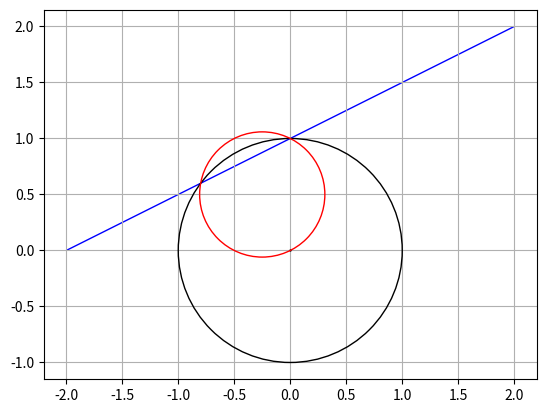

Source code (Python):
# -*- coding: utf-8 -*-
"""
Created on Sun Oct 24 17:17:20 2021

@author: Julien
"""

import numpy as np
import matplotlib.pyplot as plt
from matplotlib.patches import *
from matplotlib.path import Path

def dist(A : tuple, B : tuple):
    return np.sqrt((A[0]-B[0])**2+(A[1]-B[1])**2)

def circle_from_3_points(z1:complex, z2:complex, z3:complex) :
    if (z1 == z2) or (z2 == z3) or (z3 == z1):
        raise ValueError(f'Duplicate points: {z1}, {z2}, {z3}')
        
    w = (z3 - z1)/(z2 - z1)
    
    if w.imag == 0:
        raise ValueError(f'Points are collinear: {z1}, {z2}, {z3}')
        
    c = (z2 - z1)*(w - abs(w)**2)/(2j*w.imag) + z1;  # Simplified denominator
    r = abs(z1 - c);
    
    return (c.real, c.imag), r

class Inverse :
    
    def __init__(self, center:tuple, radius:float):
        self.c = center
        self.r = radius
        self.ptReg = []
        self.patReg = []
    
    def is_in(self, P:tuple):
        d = dist(self.c, P)
        
        if d<self.r :
            return 1
        elif d==self.r :
            return 0
        else :
            return -1
    
    def p_inv(self, P:tuple):
        self.ptReg.append(P)
        case = self.is_in(P)
        if case==0 :
            return P
        elif P==self.c :
            return (float('inf'),float('inf'))
        else :
            v = (P[0]-self.c[0], P[1], self.c[1])
            d1 = dist(P, self.c)
            v = (v[0]/d1, v[1]/d1)
            d2 = self.r**2 / d1
            v = (v[0]*d2, v[1]*d2)
            P2 = (self.c[0]+v[0], self.c[1]+v[1])
            self.ptReg.append(P2)
            return P2
    
    def line_inv(self, line:tuple):
        A,B = line
        self.patReg.append(PathPatch(Path([A,B]), color='blue'))
        C,D = self.p_inv(A), self.p_inv(B)
        c2, r2 = circle_from_3_points(complex(*C), complex(*D), complex(*self.c))
        C2 = Circle(c2, r2, fill=False, zorder=2, color='red')
        self.patReg.append(C2)
        
    def plot(self, lines=False, points=False, ax=None, show_coords=False):
        if ax==None :
            fig, ax = plt.subplots()
        
        C = Circle(self.c, self.r, fill=False, zorder=2)
        ax.add_patch(C)
        ax.scatter(self.c[0], self.c[1], c='k', s=0.5, zorder=2)
        
        
        if show_coords :
            ax.text(self.c[0], self.c[1], 'O')
        
        if points :
            for P in self.ptReg :
                ax.scatter(P[0], P[1], zorder=3, s=0.5)
                if show_coords :
                    ax.text(P[0], P[1], '({0:.2f},{1:.2f})'.format(*P))
        elif lines :
            for patch in self.patReg :
                ax.add_patch(patch)
        
        ax.set_aspect('equal')
        ax.grid()
        
        plt.show()

if __name__=='__main__':
    inverse = Inverse((0,0), 1)
    inverse.line_inv(((-2,0),(2,2)))
    inverse.plot(lines=True)
